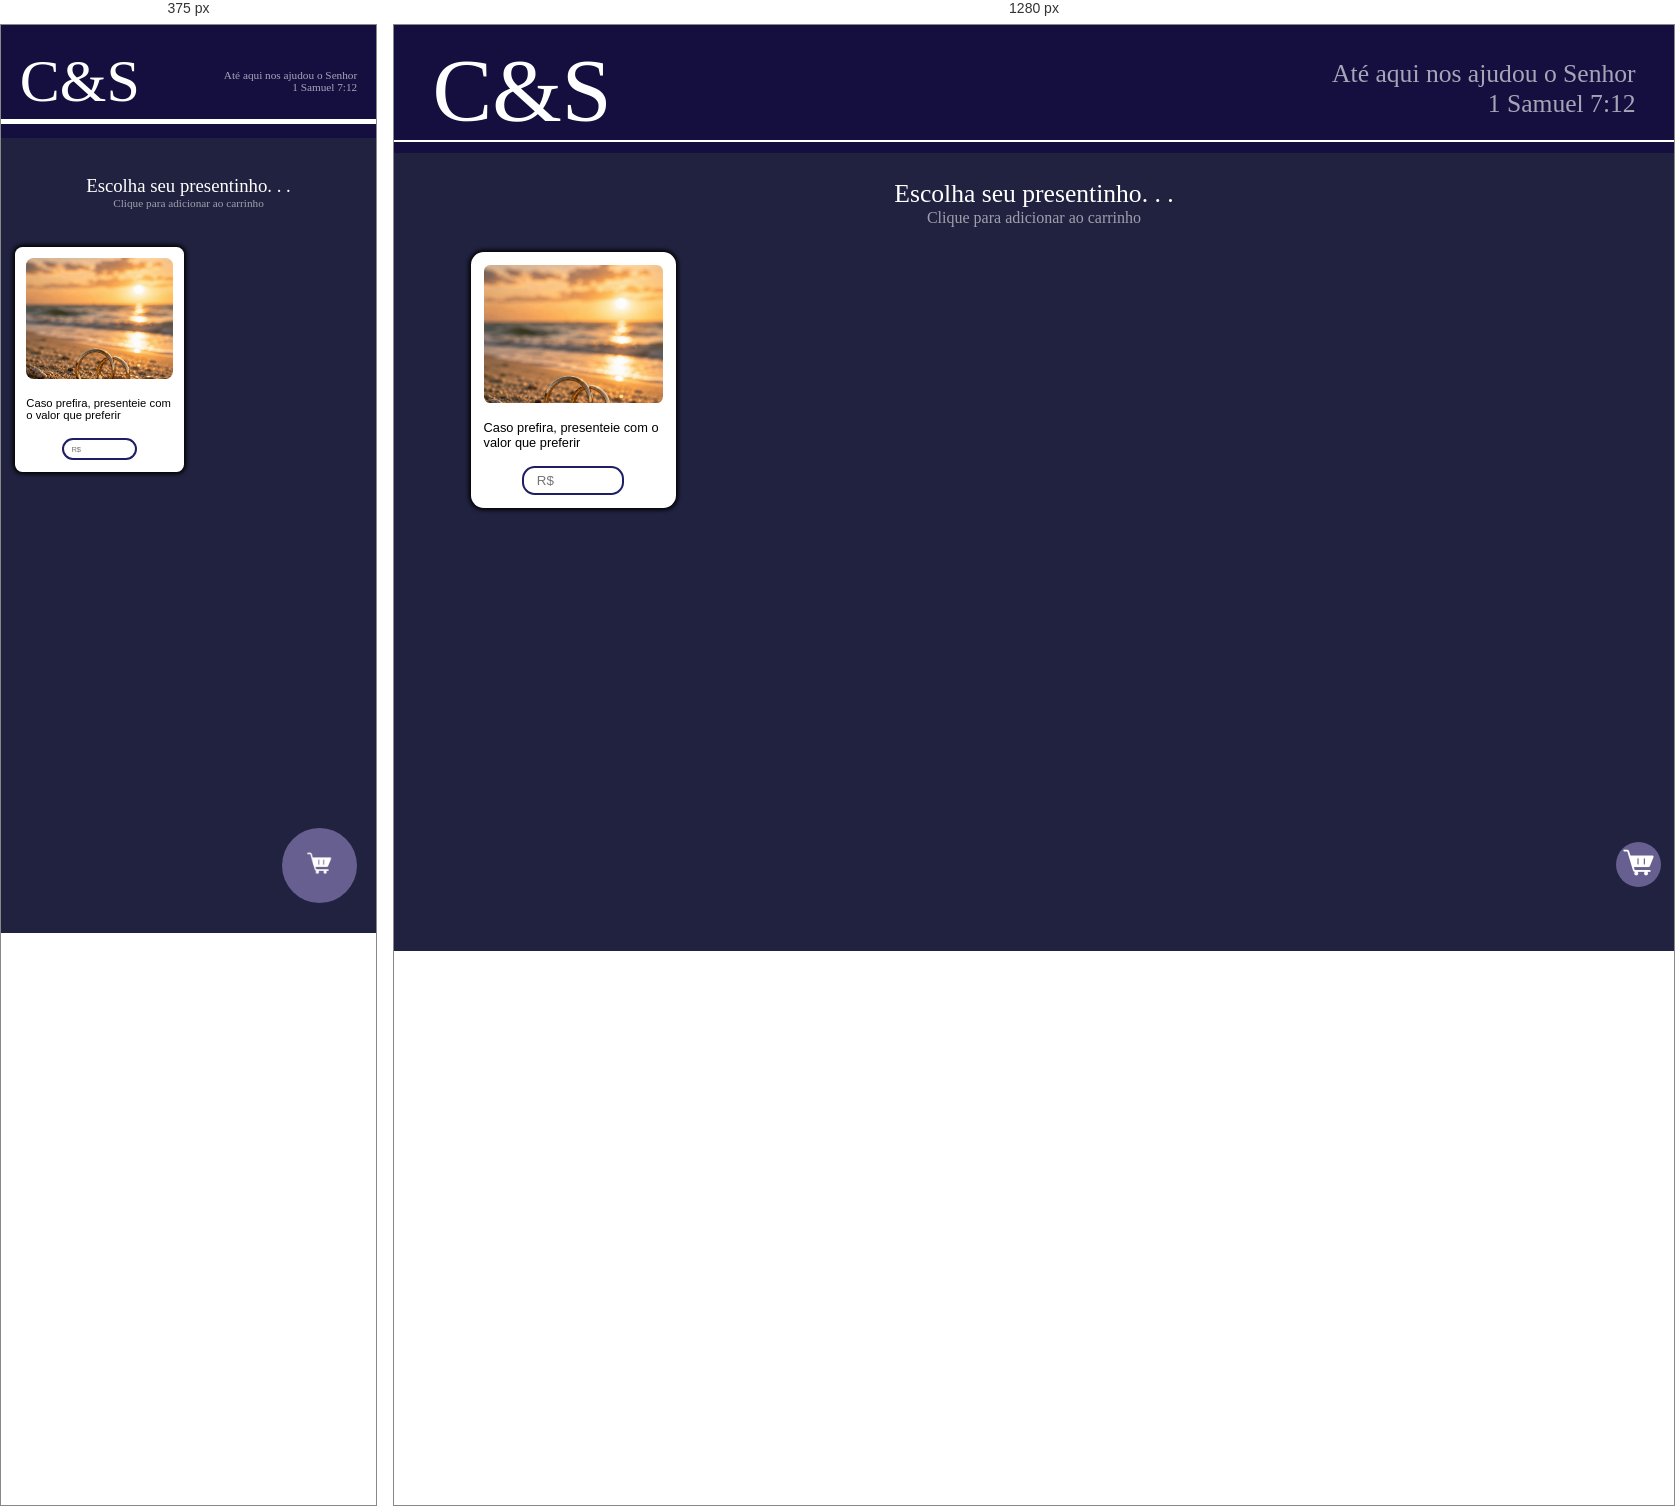
Rendered at 375 px and 1280 px, left to right.

<!-- file: listaPresentes.html -->
<!DOCTYPE html>
<html lang="pt-br">
<head>
    <link rel="shortcut icon" href="../../assets/img/favicon (1).ico" type="image/x-icon">

    <link rel="stylesheet" href="../styles/styles.ListaPresentes/style.ListaPresentes.css">
    <link rel="stylesheet" href="../styles/fontes.css">
    <link rel="stylesheet" href="../styles/animations/animations.css">
    <link rel="stylesheet" href="../styles/styles.ListaPresentes/style.listaPresentes.phone.css">
    <meta charset="UTF-8">
    <meta name="viewport" content="width=device-width, initial-scale=1.0">
    <title>C&S - Lista de Presentes</title>
</head>
<body>
    <header id="cabecalho">
        <h1 id="tituloCabecalho">C&S</h1>

        <div id="secVes"><p id="versiculo">Até aqui nos ajudou o Senhor</p>
        <p id="versiculo1">1 Samuel 7:12</p></div>
        
    </header>
    <div id="linha"></div>
    <div id="secEscolha">
        <p id="subTitulo1">Escolha seu presentinho. . .</p>
        <p id="subTitulo2">Clique para adicionar ao carrinho</p>
    </div>

    <main id="containerItens">
        <div id="itemLivre" class="item">
            <div class="divImg"><img src="../../assets/img/imgItens/img1.jpeg" alt="Alianças"></div>
            <p>Caso prefira, presenteie com o valor que preferir</p>
            <input type="number" placeholder="R$" id="livre">
        </div>
        
        <button id="btnCarrinho"><img src="../../assets/img/carrinho.png" alt=""></button>
        <div id="itemAdd"></div>
    </main>

    <script type="module" src="../script/script.listaItens.js"></script>
</body>
</html>

/* @media block from style.listaPresentes.phone.css */
@media (max-width:900px) {
    #cabecalho{
        height: 30vw;
        padding: 0vw 5vw;
    }
    #linha{
        top: 25vw;
        height: 5px;
    }
    #tituloCabecalho{
        font-size: 16vw;
    }
    #secVes{
        font-size: 3vw;
    }


    #containerItens{
        grid-template-columns: repeat(2, minmax(20vw, 1fr));
        row-gap: 6vw;
        column-gap: 5vw;

        top: 50vw;
    }

    #secEscolha{
        top: 40vw;
    }
    #subTitulo1{
        font-size: 5vw;
    }
    #subTitulo2{
        font-size: 3vw;
    }
    .item{
        width: 45vw;
        height: 60vw;
        padding: 3vw;
        border-radius: 2vw;
    }
    .divImg{
        border-radius: 2vw;
    }
    .item > p {
        font-size: 3vw;
    }
    .item > input{
        width: 20vw;
        height: 6vw;

        border-radius: 5vw;
        font-size: 2vw;
        padding: 2vw;
    }
    .btn{
        width: 20vw;
        height: 6vw;
        border-radius: 5vw;
        padding: 1vw;
        font-size: 3vw;
    }

    #btnCarrinho{
        width: 20vw;
        height: 20vw;
        
        right: 5vw;
        bottom: 6vw ;

        border-radius: 100vw;
    }
    #btnCarrinho > img{
        object-fit: cover;
        height: 6vw;
    }

    #itemAdd{
        width: 5vw;
        height: 5vw;

        right: 4vw;
        bottom: 20vw;

        display:none; /*! Ativar*/
    }
}